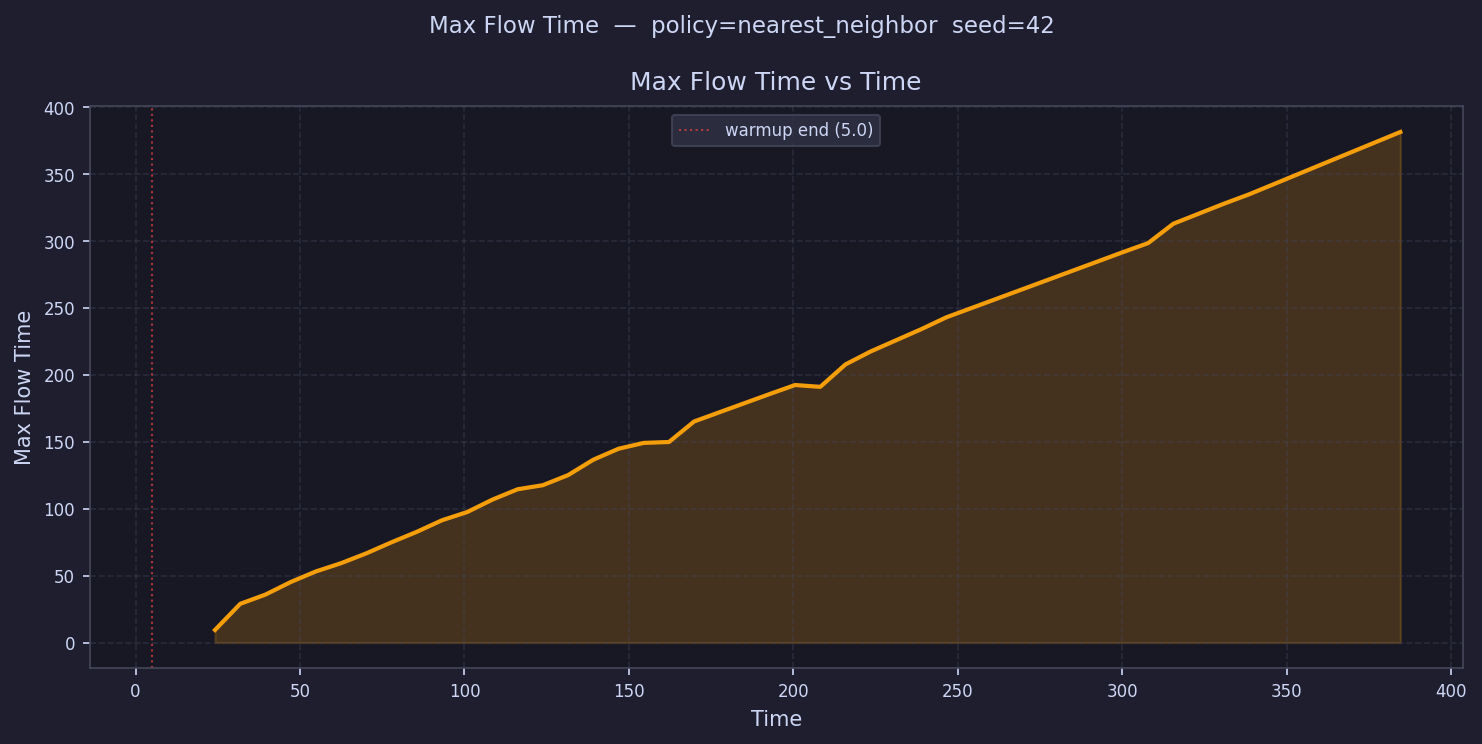

Values plotted in this chart, from the file beside it:
time, max_flow_time
8.833, 
16.5, 
24.17, 9.413
31.83, 28.94
39.5, 35.84
47.17, 45.21
54.83, 53.15
62.5, 59.31
70.17, 66.66
77.83, 74.94
85.5, 82.73
93.16, 91.38
100.8, 97.52
108.5, 106.8
116.2, 114.5
123.8, 117.6
131.5, 125.1
139.2, 136.6
146.8, 144.8
154.5, 149.2
162.2, 149.9
169.8, 165.2
177.5, 
185.2, 
192.8, 185.8
200.5, 192.4
208.2, 191.1
215.8, 207.8
223.5, 217.5
231.2, 
238.8, 234.1
246.5, 243
254.2, 
261.8, 
269.5, 
277.2, 
284.8, 
292.5, 
300.2, 291.7
307.8, 298.5
315.5, 313
323.2, 
330.8, 327.9
338.5, 334.9
346.2, 
353.8, 
361.5, 
369.2, 
376.8, 
384.5, 381.5
